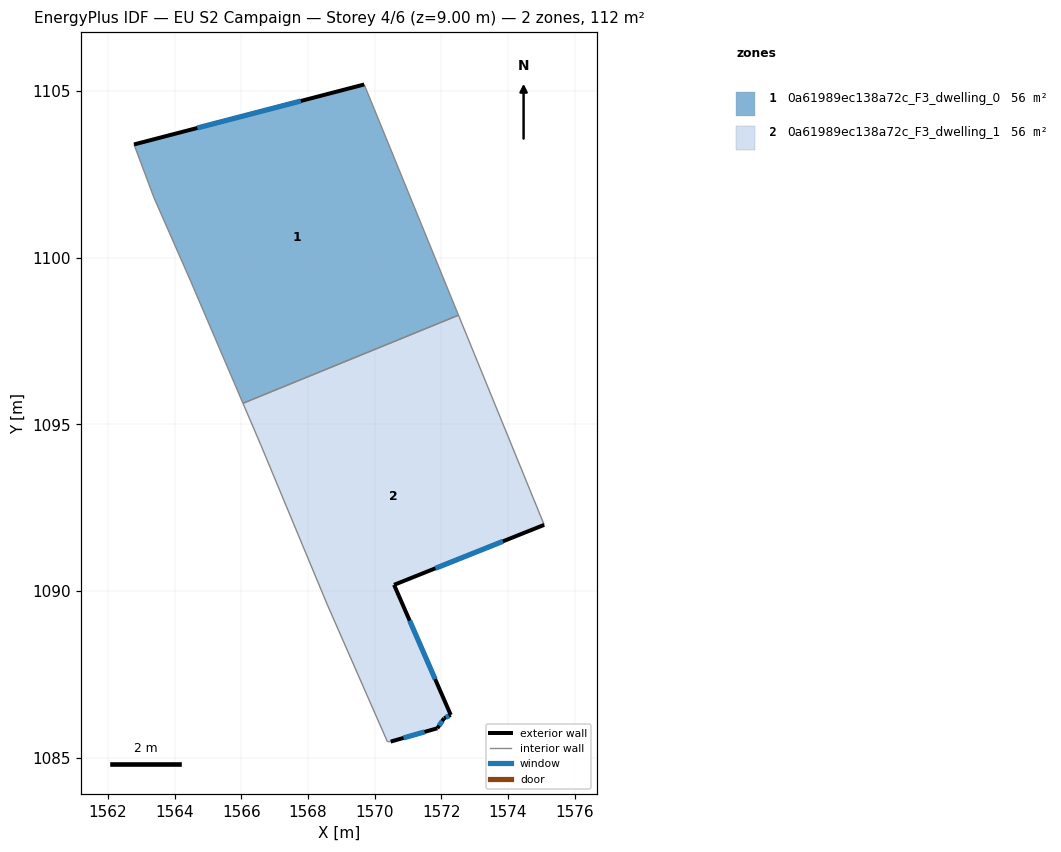
=== STOREY PLAN SPEC (per zone: floor XY polygon, exterior-wall plan segments, windows/doors) ===
zone 1: 0a61989ec138a72c_F3_dwelling_0  (56.1 m²)
  floor: (1569.69, 1105.20) (1572.51, 1098.27) (1566.05, 1095.63) (1564.48, 1099.29) (1563.38, 1101.80) (1562.78, 1103.40)
  exterior wall: (1569.69, 1105.20) – (1562.78, 1103.40)  [7.1 m]
    window: (1567.78, 1104.70) – (1564.68, 1103.89)  [4.3 m²]
  interior walls: 5
zone 2: 0a61989ec138a72c_F3_dwelling_1  (56.1 m²)
  floor: (1572.51, 1098.27) (1575.08, 1091.98) (1570.58, 1090.18) (1572.28, 1086.28) (1572.08, 1086.18) (1571.88, 1085.88) (1570.48, 1085.48) (1570.38, 1085.48) (1568.58, 1089.58) (1566.58, 1094.39) (1566.05, 1095.63)
  exterior wall: (1572.08, 1086.18) – (1572.28, 1086.28)  [0.2 m]
    window: (1572.14, 1086.21) – (1572.23, 1086.25)  [0.1 m²]
  exterior wall: (1571.88, 1085.88) – (1572.08, 1086.18)  [0.4 m]
    window: (1571.94, 1085.96) – (1572.03, 1086.10)  [0.2 m²]
  exterior wall: (1570.48, 1085.48) – (1571.88, 1085.88)  [1.5 m]
    window: (1570.86, 1085.59) – (1571.49, 1085.77)  [0.9 m²]
  exterior wall: (1570.58, 1090.18) – (1575.08, 1091.98)  [4.8 m]
    window: (1571.82, 1090.68) – (1573.85, 1091.49)  [2.9 m²]
  exterior wall: (1572.28, 1086.28) – (1570.58, 1090.18)  [4.3 m]
    window: (1571.81, 1087.36) – (1571.05, 1089.11)  [2.6 m²]
  interior walls: 6

=== DERIVED (storey summary) ===
Building: EU S2 Campaign
Storey: 4 of 6  (floor level z = 9.00 m)
Storey gross floor area: 112.2 m²
Zones on this storey: 2
  - 0a61989ec138a72c_F3_dwelling_0: floor 56.1 m²; exterior wall 7.1 m (21.4 m²); 1 window(s) 4.3 m²; WWR 20.2%
  - 0a61989ec138a72c_F3_dwelling_1: floor 56.1 m²; exterior wall 11.1 m (33.4 m²); 5 window(s) 6.8 m²; WWR 20.2%
Zone adjacency (shared interzone walls):
  - 0a61989ec138a72c_F3_dwelling_0 ↔ 0a61989ec138a72c_F3_dwelling_1